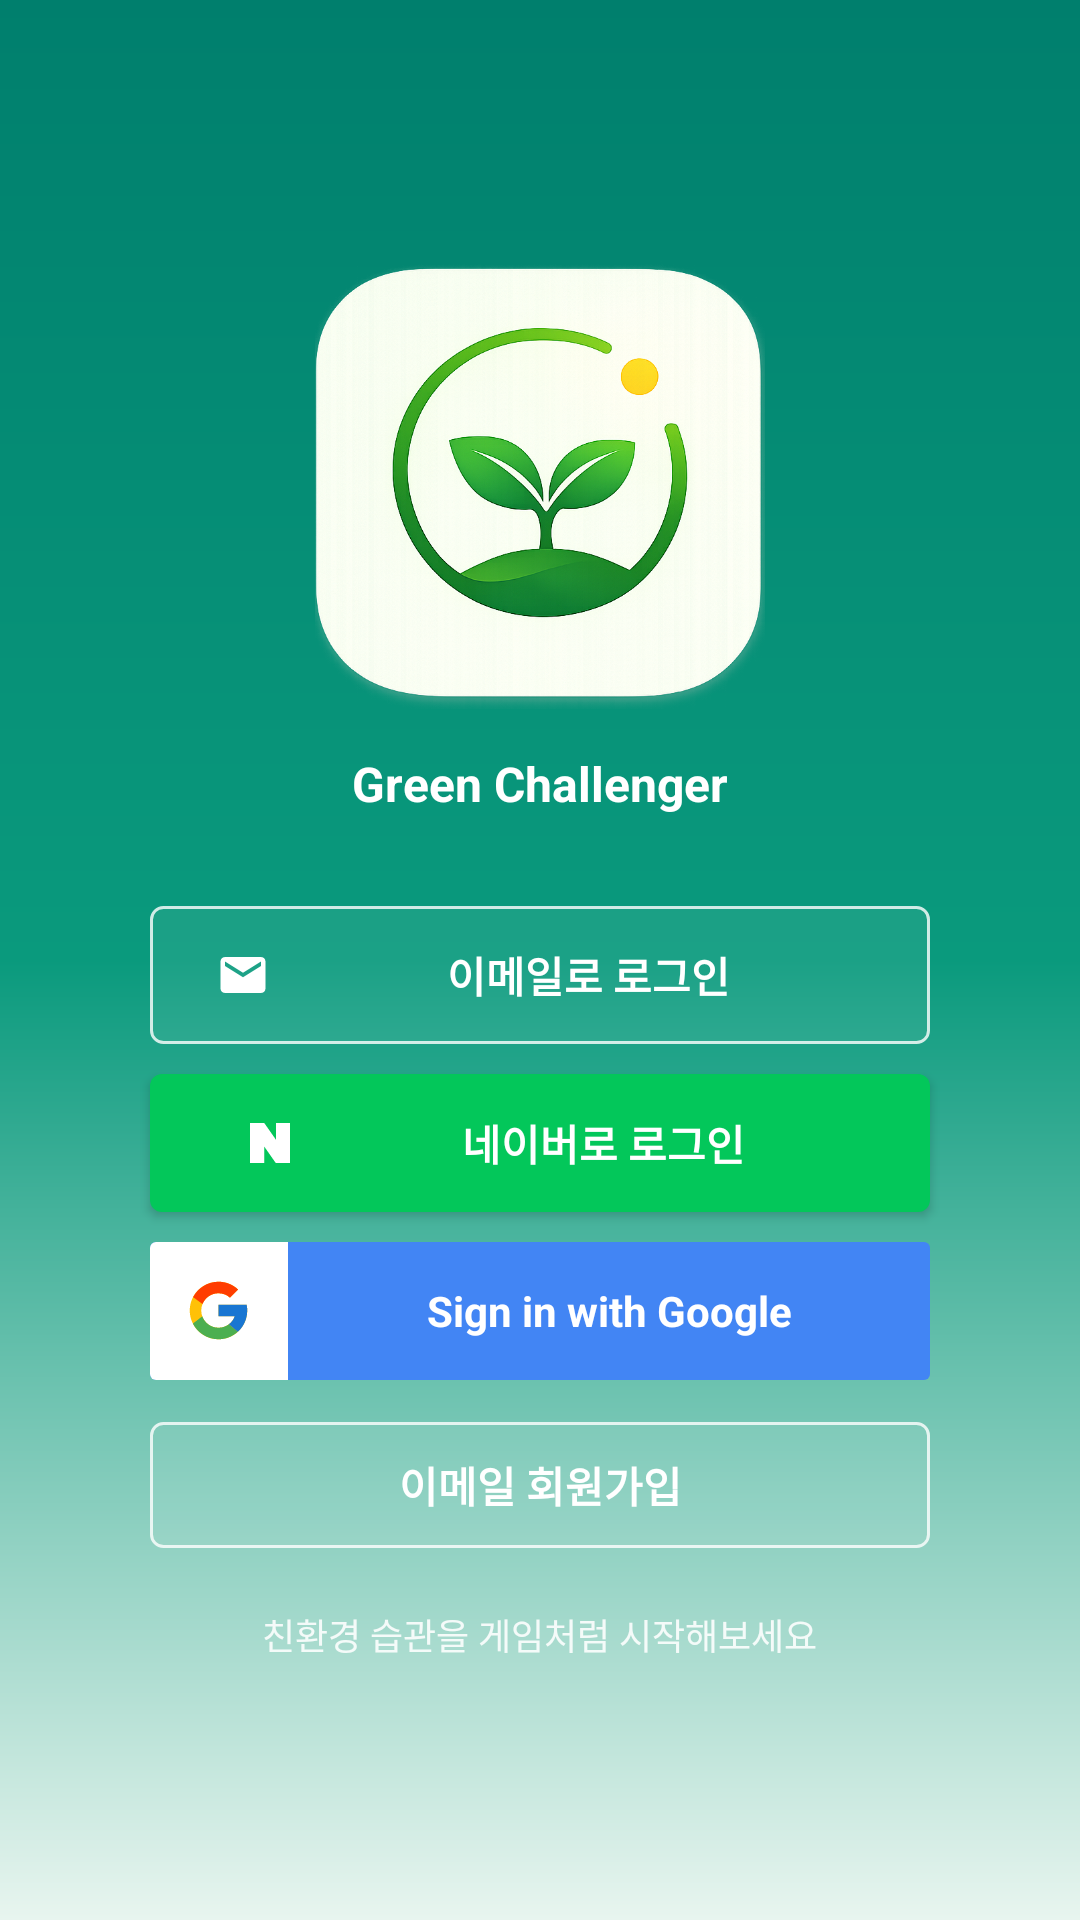

Layout XML and referenced resources for this Android screen:
<!-- AndroidManifest.xml: application theme Theme.GreenChallenge -->
<!-- res/layout/activity_login.xml -->
<?xml version="1.0" encoding="utf-8"?>
<ScrollView xmlns:android="http://schemas.android.com/apk/res/android"
    android:layout_width="match_parent"
    android:layout_height="match_parent"
    android:background="@drawable/bg_auth_gradient"
    android:fillViewport="true">

    <LinearLayout
        android:layout_width="match_parent"
        android:layout_height="wrap_content"
        android:layout_gravity="center"
        android:gravity="center"
        android:orientation="vertical"
        android:paddingStart="28dp"
        android:paddingEnd="28dp">

        <ImageView
            android:layout_width="150dp"
            android:layout_height="150dp"
            android:layout_marginBottom="14dp"
            android:contentDescription="Green Challenger"
            android:scaleType="fitCenter"
            android:src="@drawable/brand_icon" />

        <TextView
            android:id="@+id/txtTitle"
            android:layout_width="wrap_content"
            android:layout_height="wrap_content"
            android:layout_marginBottom="30dp"
            android:text="Green Challenger"
            android:textColor="@android:color/white"
            android:textSize="16sp"
            android:textStyle="bold" />

        <Button
            android:id="@+id/btnEmailLogin"
            android:layout_width="260dp"
            android:layout_height="46dp"
            android:layout_marginBottom="10dp"
            android:background="@drawable/bg_email_login_button"
            android:backgroundTint="@null"
            android:drawableStart="@drawable/ic_mail_white"
            android:drawablePadding="14dp"
            android:gravity="center"
            android:paddingStart="22dp"
            android:paddingEnd="22dp"
            android:text="이메일로 로그인"
            android:textAllCaps="false"
            android:textColor="@android:color/white"
            android:textStyle="bold" />

        <Button
            android:id="@+id/btnNaverLogin"
            android:layout_width="260dp"
            android:layout_height="46dp"
            android:layout_marginBottom="10dp"
            android:background="@drawable/bg_naver_button"
            android:backgroundTint="@null"
            android:drawableStart="@drawable/ic_naver_logo"
            android:drawablePadding="14dp"
            android:gravity="center"
            android:paddingStart="30dp"
            android:paddingEnd="22dp"
            android:text="네이버로 로그인"
            android:textAllCaps="false"
            android:textColor="@android:color/white"
            android:textStyle="bold" />

        <LinearLayout
            android:id="@+id/btnGoogleLogin"
            android:layout_width="260dp"
            android:layout_height="46dp"
            android:layout_marginBottom="14dp"
            android:background="@drawable/bg_google_button"
            android:clickable="true"
            android:focusable="true"
            android:gravity="center_vertical"
            android:orientation="horizontal">

            <FrameLayout
                android:layout_width="46dp"
                android:layout_height="46dp"
                android:background="@drawable/bg_google_logo_tile">

                <ImageView
                    android:layout_width="23dp"
                    android:layout_height="23dp"
                    android:layout_gravity="center"
                    android:contentDescription="Google"
                    android:src="@drawable/ic_google_logo" />
            </FrameLayout>

            <TextView
                android:layout_width="0dp"
                android:layout_height="match_parent"
                android:layout_weight="1"
                android:gravity="center"
                android:text="Sign in with Google"
                android:textColor="@android:color/white"
                android:textSize="14sp"
                android:textStyle="bold" />
        </LinearLayout>

        <LinearLayout
            android:id="@+id/emailLoginForm"
            android:layout_width="260dp"
            android:layout_height="wrap_content"
            android:layout_marginBottom="18dp"
            android:orientation="vertical"
            android:visibility="gone">

            <EditText
                android:id="@+id/edtEmail"
                android:layout_width="match_parent"
                android:layout_height="wrap_content"
                android:layout_marginBottom="8dp"
                android:background="@drawable/bg_input"
                android:hint="이메일"
                android:inputType="textEmailAddress"
                android:padding="14dp"
                android:textColor="@color/text_primary"
                android:textColorHint="@color/text_muted" />

            <EditText
                android:id="@+id/edtPassword"
                android:layout_width="match_parent"
                android:layout_height="wrap_content"
                android:layout_marginBottom="8dp"
                android:background="@drawable/bg_input"
                android:hint="비밀번호"
                android:inputType="textPassword"
                android:padding="14dp"
                android:textColor="@color/text_primary"
                android:textColorHint="@color/text_muted" />

            <Button
                android:id="@+id/btnLogin"
                android:layout_width="match_parent"
                android:layout_height="46dp"
                android:background="@drawable/bg_primary_button"
                android:backgroundTint="@null"
                android:text="로그인"
                android:textAllCaps="false"
                android:textColor="@android:color/white"
                android:textStyle="bold" />
        </LinearLayout>

        <Button
            android:id="@+id/btnRegister"
            android:layout_width="260dp"
            android:layout_height="42dp"
            android:layout_marginBottom="20dp"
            android:background="@drawable/bg_email_login_button"
            android:backgroundTint="@null"
            android:text="이메일 회원가입"
            android:textAllCaps="false"
            android:textColor="@android:color/white"
            android:textStyle="bold" />

        <TextView
            android:layout_width="wrap_content"
            android:layout_height="wrap_content"
            android:text="친환경 습관을 게임처럼 시작해보세요"
            android:textColor="#DFFFFFFF"
            android:textSize="12sp" />
    </LinearLayout>
</ScrollView>
<!-- resources referenced by this layout -->
<resources>
  <color name="text_muted">#7A897F</color>
  <color name="text_primary">#1F2D25</color>
  <!-- drawable bg_auth_gradient (drawable) -->
  <?xml version="1.0" encoding="utf-8"?>
  <shape xmlns:android="http://schemas.android.com/apk/res/android">
      <gradient
          android:angle="270"
          android:startColor="#007F6D"
          android:centerColor="#0A9A7D"
          android:endColor="#E8F5EF" />
  </shape>
  <!-- drawable bg_google_button (drawable) -->
  <?xml version="1.0" encoding="utf-8"?>
  <selector xmlns:android="http://schemas.android.com/apk/res/android">
      <item android:state_pressed="true">
          <shape>
              <solid android:color="@color/google_blue_pressed" />
              <corners android:radius="2dp" />
          </shape>
      </item>
      <item>
          <shape>
              <solid android:color="@color/google_blue" />
              <corners android:radius="2dp" />
          </shape>
      </item>
  </selector>
  <!-- drawable bg_google_logo_tile (drawable) -->
  <?xml version="1.0" encoding="utf-8"?>
  <shape xmlns:android="http://schemas.android.com/apk/res/android">
      <solid android:color="#FFFFFF" />
      <corners
          android:bottomLeftRadius="2dp"
          android:topLeftRadius="2dp" />
  </shape>
  <!-- drawable bg_input (drawable) -->
  <?xml version="1.0" encoding="utf-8"?>
  <shape xmlns:android="http://schemas.android.com/apk/res/android">
      <solid android:color="@color/app_surface" />
      <corners android:radius="8dp" />
      <stroke
          android:width="1dp"
          android:color="@color/app_border" />
  </shape>
  <!-- drawable bg_naver_button (drawable) -->
  <?xml version="1.0" encoding="utf-8"?>
  <selector xmlns:android="http://schemas.android.com/apk/res/android">
      <item android:state_pressed="true">
          <shape>
              <solid android:color="@color/naver_green_pressed" />
              <corners android:radius="4dp" />
          </shape>
      </item>
      <item>
          <shape>
              <solid android:color="@color/naver_green" />
              <corners android:radius="4dp" />
          </shape>
      </item>
  </selector>
  <!-- drawable ic_mail_white (drawable) -->
  <vector xmlns:android="http://schemas.android.com/apk/res/android"
      android:width="18dp"
      android:height="18dp"
      android:viewportWidth="24"
      android:viewportHeight="24">
      <path
          android:fillColor="#FFFFFF"
          android:pathData="M20,4H4C2.9,4 2,4.9 2,6V18C2,19.1 2.9,20 4,20H20C21.1,20 22,19.1 22,18V6C22,4.9 21.1,4 20,4ZM20,8L12,13L4,8V6L12,11L20,6V8Z" />
  </vector>
  <!-- drawable ic_naver_logo (drawable) -->
  <vector xmlns:android="http://schemas.android.com/apk/res/android"
      android:width="20dp"
      android:height="20dp"
      android:viewportWidth="24"
      android:viewportHeight="24">
      <path
          android:fillColor="#FFFFFF"
          android:pathData="M4,4H9.7L14.35,10.65V4H20V20H14.3L9.65,13.35V20H4V4Z" />
  </vector>
  <color name="google_blue_pressed">#3367D6</color>
  <color name="google_blue">#4285F4</color>
  <color name="app_surface">#FFFFFF</color>
  <color name="app_border">#DCE8D8</color>
  <color name="naver_green_pressed">#02B351</color>
  <color name="naver_green">#03C75A</color>
  <color name="button_disabled">#DDE7E1</color>
  <color name="green_primary_pressed">#006957</color>
  <color name="green_primary">#007F6D</color>
  <color name="colorPrimary">#007F6D</color>
  <color name="colorOnPrimary">#FFFFFF</color>
  <color name="colorPrimaryVariant">#006957</color>
  <style name="Widget.GreenChallenge.MaterialButton" parent="Widget.MaterialComponents.Button">
          <item name="backgroundTint">@null</item>
          <item name="android:backgroundTint">@null</item>
          <item name="textAllCaps">false</item>
          <item name="android:textAllCaps">false</item>
          <item name="fontFamily">sans-serif-medium</item>
          <item name="android:fontFamily">sans-serif-medium</item>
          <item name="android:letterSpacing">0</item>
      </style>
</resources>
